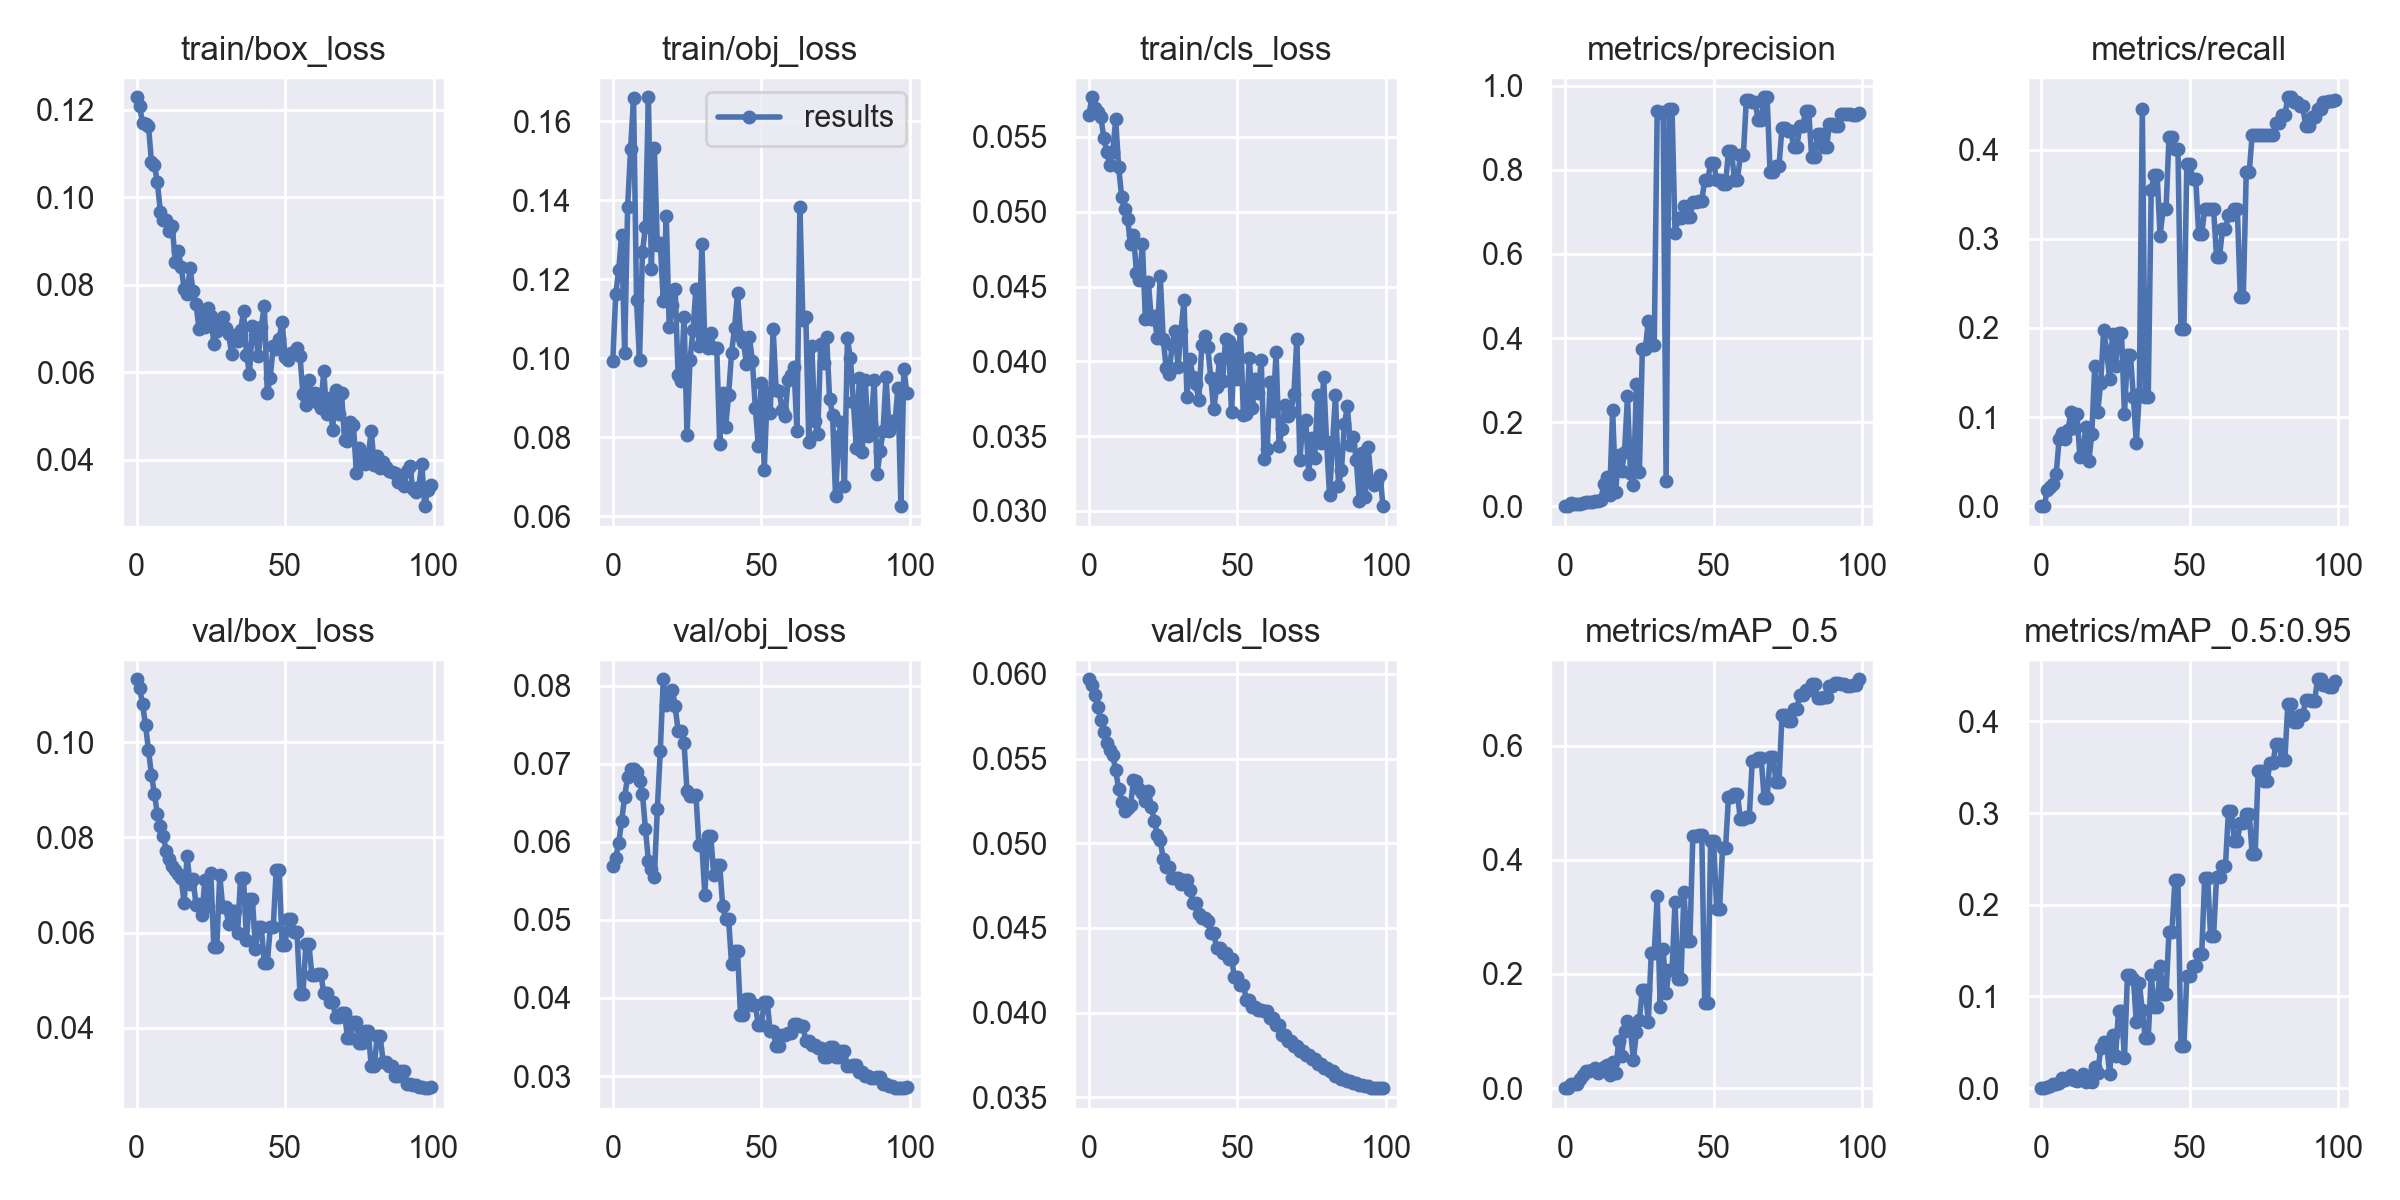

The table this chart was drawn from, first rows:
epoch, train/box_loss, train/obj_loss, train/cls_loss, metrics/precision, metrics/recall, metrics/mAP_0.5, metrics/mAP_0.5:0.95, val/box_loss, val/obj_loss, val/cls_loss, x/lr0, x/lr1, x/lr2, metrics/Bishop_mAP, metrics/King_mAP, metrics/Pawn_mAP, metrics/Queen_mAP, metrics/Rook_mAP, metrics/Knight_mAP, metrics/Bishop_mAP_50, metrics/King_mAP_50, metrics/Pawn_mAP_50, metrics/Queen_mAP_50
0, 0.1229, 0.09926, 0.05647, 0, 0, 0, 0, 0.1132, 0.0569, 0.05969, 0.0991, 0.0001, 0.0001, 0, 0, 0, 0, 0, 0, 0, 0, 0, 0
1, 0.121, 0.1163, 0.05765, 0, 0, 0, 0, 0.1113, 0.05796, 0.05936, 0.0973, 0.000297, 0.000297, 0, 0, 0, 0, 0, 0, 0, 0, 0, 0
2, 0.1169, 0.1223, 0.05693, 0.006944, 0.01852, 0.007851, 0.0007851, 0.1081, 0.05987, 0.05878, 0.09549, 0.0004901, 0.0004901, 0, 0, 0, 0.004711, 0, 0, 0, 0, 0, 0.04711
3, 0.1169, 0.1312, 0.05668, 0.005951, 0.02192, 0.007477, 0.002335, 0.1036, 0.06264, 0.05802, 0.09368, 0.0006792, 0.0006792, 0, 0, 0.001382, 0.01263, 0, 0, 0, 0, 0.002764, 0.0421
4, 0.1163, 0.1014, 0.05634, 0.004419, 0.02532, 0.006933, 0.00451, 0.09837, 0.06579, 0.05728, 0.09186, 0.0008644, 0.0008644, 0, 0, 0.002042, 0.02502, 0, 0, 0, 0, 0.005854, 0.03574
5, 0.1081, 0.1382, 0.05495, 0.00528, 0.03581, 0.01601, 0.004879, 0.09315, 0.06827, 0.05656, 0.09005, 0.001045, 0.001045, 0, 0.004587, 0.001656, 0.02303, 0, 0, 0, 0.04587, 0.004141, 0.04606
6, 0.1074, 0.1529, 0.05401, 0.007038, 0.07502, 0.02283, 0.006126, 0.08919, 0.06928, 0.05592, 0.08822, 0.001223, 0.001223, 0, 0.02882, 0.002841, 0.005092, 0, 0, 0, 0.09397, 0.01011, 0.03291
7, 0.1034, 0.1658, 0.05312, 0.009736, 0.0821, 0.03014, 0.01093, 0.08487, 0.0693, 0.05553, 0.0864, 0.001396, 0.001396, 0, 0.05871, 0.000474, 0.006413, 0, 0, 0, 0.1608, 0.00237, 0.01765
8, 0.0967, 0.1147, 0.05398, 0.009368, 0.07516, 0.03012, 0.008495, 0.0824, 0.06895, 0.0552, 0.08457, 0.001565, 0.001565, 0, 0.0452, 0.0003484, 0.00542, 0, 0, 0, 0.1541, 0.003484, 0.02316
9, 0.09482, 0.09954, 0.05617, 0.01084, 0.08551, 0.03097, 0.01081, 0.08021, 0.06773, 0.05432, 0.08273, 0.001731, 0.001731, 0, 0.05788, 0.002181, 0.004828, 0, 0, 0, 0.1636, 0.006409, 0.01586
10, 0.09471, 0.127, 0.05298, 0.01152, 0.1062, 0.0348, 0.0147, 0.07709, 0.06611, 0.0532, 0.08089, 0.001892, 0.001892, 0, 0.07831, 0.005949, 0.003962, 0, 0, 0, 0.1829, 0.01629, 0.009548
11, 0.09228, 0.1332, 0.05101, 0.01134, 0.08768, 0.02637, 0.008968, 0.07543, 0.06163, 0.05246, 0.07905, 0.00205, 0.00205, 0, 0.04249, 0.00756, 0.003757, 0, 0, 0, 0.1349, 0.01719, 0.006189
12, 0.0935, 0.166, 0.05015, 0.01363, 0.104, 0.03063, 0.007541, 0.07394, 0.05755, 0.05188, 0.0772, 0.002203, 0.002203, 0, 0.02951, 0.005731, 0.01001, 0, 0, 0, 0.1115, 0.0125, 0.0598
13, 0.08526, 0.1225, 0.04951, 0.05175, 0.05527, 0.03781, 0.01089, 0.07307, 0.05655, 0.05208, 0.07535, 0.002352, 0.002352, 0, 0.03675, 0.0246, 0.003972, 0, 0, 0, 0.1484, 0.06434, 0.01414
14, 0.08776, 0.1533, 0.04785, 0.06821, 0.0599, 0.04007, 0.01519, 0.07233, 0.05549, 0.05226, 0.0735, 0.002498, 0.002498, 0, 0.07092, 0.01128, 0.008931, 0, 0, 0, 0.1535, 0.03887, 0.04806
15, 0.08415, 0.1286, 0.04847, 0.02625, 0.08907, 0.02335, 0.006875, 0.07143, 0.06417, 0.05372, 0.07164, 0.00264, 0.00264, 0, 0.01498, 0.01834, 0.007931, 0, 0, 0, 0.03856, 0.04842, 0.0531
16, 0.07914, 0.1291, 0.04593, 0.2282, 0.05064, 0.04662, 0.0138, 0.06624, 0.07162, 0.05369, 0.06978, 0.002777, 0.002777, 0, 0.02362, 0.02856, 0.03061, 0, 0, 0, 0.06506, 0.09011, 0.1245
17, 0.07799, 0.1146, 0.04545, 0.03302, 0.08074, 0.0274, 0.006939, 0.07608, 0.08081, 0.05323, 0.06791, 0.002911, 0.002911, 0, 0.01421, 0.004364, 0.02306, 0, 0, 0, 0.05078, 0.01104, 0.1026
18, 0.08379, 0.1361, 0.04784, 0.1225, 0.1571, 0.0821, 0.02345, 0.0701, 0.07751, 0.05297, 0.06604, 0.003041, 0.003041, 0, 0.04604, 0.01752, 0.07712, 0, 0, 0, 0.1041, 0.05896, 0.3296
19, 0.07855, 0.1079, 0.04283, 0.08273, 0.1062, 0.05647, 0.01642, 0.07123, 0.07841, 0.05249, 0.06417, 0.003166, 0.003166, 0, 0.04149, 0.008423, 0.04861, 0, 0, 0, 0.09144, 0.03606, 0.2113
20, 0.07565, 0.1135, 0.04531, 0.1289, 0.1386, 0.1007, 0.04392, 0.06588, 0.07939, 0.05306, 0.06229, 0.003288, 0.003288, 0, 0.0775, 0.01706, 0.169, 0, 0, 0, 0.179, 0.05867, 0.3667
21, 0.07, 0.1176, 0.04282, 0.2614, 0.1976, 0.1172, 0.05052, 0.06591, 0.07732, 0.05216, 0.06041, 0.003406, 0.003406, 0, 0.09268, 0.05532, 0.1457, 0.009407, 0, 0, 0.2264, 0.08699, 0.3665
22, 0.07407, 0.09565, 0.04303, 0.07851, 0.1744, 0.1027, 0.04787, 0.06368, 0.07422, 0.05132, 0.05852, 0.00352, 0.00352, 0, 0.04988, 0.005119, 0.2322, 0, 0, 0, 0.1505, 0.01028, 0.4553
23, 0.07041, 0.0941, 0.04153, 0.04998, 0.1432, 0.04847, 0.01528, 0.07113, 0.07423, 0.05052, 0.05663, 0.00363, 0.00363, 0, 0.02226, 0.0379, 0.0315, 0, 0, 0, 0.09575, 0.06872, 0.1263
24, 0.07472, 0.1105, 0.04573, 0.2899, 0.1934, 0.09916, 0.05766, 0.06567, 0.07263, 0.05017, 0.05474, 0.003736, 0.003736, 0, 0.07081, 0.00567, 0.2695, 0, 0, 0, 0.1279, 0.01373, 0.4533
25, 0.07285, 0.08064, 0.0415, 0.08076, 0.1571, 0.12, 0.03515, 0.07241, 0.06645, 0.0491, 0.05284, 0.003838, 0.003838, 0, 0.0443, 0.02534, 0.1413, 0, 0, 0, 0.1403, 0.07642, 0.5033
26, 0.06649, 0.09954, 0.03957, 0.374, 0.1942, 0.1726, 0.08452, 0.05698, 0.06587, 0.0486, 0.05094, 0.003936, 0.003936, 0, 0.09928, 0.01761, 0.3902, 0, 0, 0, 0.2696, 0.08727, 0.679
27, 0.06938, 0.107, 0.03915, 0.374, 0.1942, 0.1726, 0.08452, 0.05698, 0.06587, 0.0486, 0.04903, 0.00403, 0.00403, 0, 0.09928, 0.01761, 0.3902, 0, 0, 0, 0.2696, 0.08727, 0.679
28, 0.07106, 0.1176, 0.04109, 0.44, 0.1033, 0.1156, 0.03299, 0.07208, 0.06602, 0.04798, 0.04712, 0.00412, 0.00412, 0, 0.05837, 0.04913, 0.09046, 0, 0, 0, 0.2245, 0.1075, 0.3619
29, 0.07265, 0.103, 0.042, 0.3837, 0.1702, 0.2367, 0.123, 0.06528, 0.05957, 0.04794, 0.04521, 0.004206, 0.004206, 0, 0.1542, 0.04135, 0.5107, 0.03182, 0, 0, 0.5196, 0.08446, 0.7552
30, 0.07015, 0.1289, 0.03965, 0.3837, 0.1702, 0.2367, 0.123, 0.06528, 0.05957, 0.04794, 0.04329, 0.004288, 0.004288, 0, 0.1542, 0.04135, 0.5107, 0.03182, 0, 0, 0.5196, 0.08446, 0.7552
31, 0.06869, 0.1039, 0.04205, 0.9405, 0.1225, 0.3362, 0.1194, 0.06177, 0.05322, 0.04757, 0.04137, 0.004366, 0.004366, 0.2655, 0.06224, 0.1571, 0.07946, 0.152, 0, 0.6617, 0.1882, 0.5555, 0.3584
32, 0.06415, 0.1025, 0.04408, 0.9364, 0.07143, 0.1417, 0.07195, 0.06446, 0.06075, 0.04783, 0.03944, 0.004441, 0.004441, 0, 0.08079, 0.2381, 0.1028, 0.01006, 0, 0, 0.2555, 0.4092, 0.1685
33, 0.06844, 0.1064, 0.03762, 0.9383, 0.1258, 0.2434, 0.1145, 0.06446, 0.06075, 0.04783, 0.03751, 0.004511, 0.004511, 0.1408, 0.07485, 0.3587, 0.1028, 0.01006, 0, 0.4201, 0.2348, 0.6204, 0.1685
34, 0.06706, 0.1026, 0.04013, 0.05942, 0.4453, 0.1666, 0.08478, 0.05982, 0.05573, 0.04725, 0.03558, 0.004577, 0.004577, 0.08689, 0.09146, 0.08794, 0.06741, 0.1749, 0, 0.2147, 0.2257, 0.1423, 0.1807
35, 0.06956, 0.1027, 0.03895, 0.944, 0.1225, 0.2077, 0.05442, 0.07153, 0.05701, 0.04647, 0.03364, 0.00464, 0.00464, 0.0337, 0.1602, 0.105, 0.02188, 0.005749, 0, 0.1897, 0.3611, 0.6206, 0.06191
36, 0.07393, 0.07838, 0.03846, 0.944, 0.1225, 0.2077, 0.05442, 0.07153, 0.05701, 0.04647, 0.0317, 0.004698, 0.004698, 0.0337, 0.1602, 0.105, 0.02188, 0.005749, 0, 0.1897, 0.3611, 0.6206, 0.06191
37, 0.06403, 0.0912, 0.03743, 0.6505, 0.355, 0.3255, 0.1238, 0.05836, 0.05182, 0.0458, 0.02975, 0.004753, 0.004753, 0.07802, 0.1992, 0.1962, 0.1137, 0.1264, 0.02951, 0.2396, 0.5439, 0.5217, 0.2902
38, 0.05969, 0.08261, 0.04107, 0.6845, 0.3716, 0.1913, 0.08864, 0.06714, 0.05005, 0.04561, 0.0278, 0.004803, 0.004803, 0.04203, 0.4275, 0.02728, 0.008453, 0.007928, 0.01865, 0.2289, 0.6793, 0.09883, 0.02981
39, 0.07054, 0.09078, 0.04167, 0.6845, 0.3716, 0.1913, 0.08864, 0.06714, 0.05005, 0.04561, 0.02585, 0.00485, 0.00485, 0.04203, 0.4275, 0.02728, 0.008453, 0.007928, 0.01865, 0.2289, 0.6793, 0.09883, 0.02981
40, 0.0686, 0.1014, 0.04095, 0.7136, 0.3035, 0.3435, 0.1328, 0.05656, 0.04431, 0.04543, 0.02389, 0.004892, 0.004892, 0.1014, 0.362, 0.1915, 0.04205, 0.07333, 0.02635, 0.2095, 0.8055, 0.3989, 0.138
41, 0.06376, 0.1077, 0.03891, 0.6885, 0.3333, 0.2582, 0.1032, 0.06111, 0.046, 0.04473, 0.02193, 0.004931, 0.004931, 0.0244, 0.4158, 0.08134, 0.06346, 0.002035, 0.03189, 0.1588, 0.8836, 0.2919, 0.1214
42, 0.07046, 0.1164, 0.03678, 0.6885, 0.3333, 0.2582, 0.1032, 0.06111, 0.046, 0.04473, 0.01997, 0.004966, 0.004966, 0.0244, 0.4158, 0.08134, 0.06346, 0.002035, 0.03189, 0.1588, 0.8836, 0.2919, 0.1214
43, 0.07525, 0.1057, 0.03831, 0.7229, 0.4149, 0.4417, 0.1707, 0.05351, 0.03781, 0.04379, 0.018, 0.004996, 0.004996, 0.1489, 0.3487, 0.2365, 0.07692, 0.1863, 0.02669, 0.5234, 0.8172, 0.6573, 0.2004
44, 0.05529, 0.1041, 0.04016, 0.7229, 0.4149, 0.4417, 0.1707, 0.05351, 0.03781, 0.04379, 0.01602, 0.005023, 0.005023, 0.1489, 0.3487, 0.2365, 0.07692, 0.1863, 0.02669, 0.5234, 0.8172, 0.6573, 0.2004
45, 0.05879, 0.09863, 0.03866, 0.7268, 0.4014, 0.4443, 0.2273, 0.06109, 0.03987, 0.0435, 0.01405, 0.005046, 0.005046, 0.696, 0.4166, 0.1924, 0.0298, 0.003227, 0.02615, 0.995, 0.7274, 0.7563, 0.08841
46, 0.06608, 0.1054, 0.04147, 0.7268, 0.4014, 0.4443, 0.2273, 0.06109, 0.03987, 0.0435, 0.01206, 0.005065, 0.005065, 0.696, 0.4166, 0.1924, 0.0298, 0.003227, 0.02615, 0.995, 0.7274, 0.7563, 0.08841
47, 0.06532, 0.09925, 0.04135, 0.7762, 0.1987, 0.1486, 0.0459, 0.07306, 0.03907, 0.04319, 0.01008, 0.00508, 0.00508, 0.002635, 0.05838, 0.09869, 0.04991, 0.002098, 0.06368, 0.0105, 0.3174, 0.38, 0.08082
48, 0.06766, 0.08742, 0.0366, 0.7762, 0.1987, 0.1486, 0.0459, 0.07306, 0.03907, 0.04319, 0.008091, 0.005091, 0.005091, 0.002635, 0.05838, 0.09869, 0.04991, 0.002098, 0.06368, 0.0105, 0.3174, 0.38, 0.08082
49, 0.0716, 0.07775, 0.04094, 0.8162, 0.3842, 0.4321, 0.1221, 0.05745, 0.0365, 0.04209, 0.006097, 0.005097, 0.005097, 0.1528, 0.2778, 0.2485, 0.03023, 0.003815, 0.01953, 0.995, 0.7213, 0.736, 0.07313
50, 0.06351, 0.09375, 0.03883, 0.8162, 0.3842, 0.4321, 0.1221, 0.05745, 0.0365, 0.04209, 0.00505, 0.00505, 0.00505, 0.1528, 0.2778, 0.2485, 0.03023, 0.003815, 0.01953, 0.995, 0.7213, 0.736, 0.07313
51, 0.06273, 0.0718, 0.04219, 0.7762, 0.367, 0.3146, 0.1333, 0.06296, 0.03945, 0.04164, 0.00505, 0.00505, 0.00505, 0.3093, 0.3381, 0.09945, 0.01471, 0.002216, 0.03583, 0.895, 0.6256, 0.2254, 0.04177
52, 0.06437, 0.09113, 0.03643, 0.7762, 0.367, 0.3146, 0.1333, 0.06296, 0.03945, 0.04164, 0.004951, 0.004951, 0.004951, 0.3093, 0.3381, 0.09945, 0.01471, 0.002216, 0.03583, 0.895, 0.6256, 0.2254, 0.04177
53, 0.06468, 0.08622, 0.03651, 0.7662, 0.3052, 0.4201, 0.1461, 0.06003, 0.03571, 0.04077, 0.004852, 0.004852, 0.004852, 0.1537, 0.2068, 0.3947, 0.05151, 0.02164, 0.04839, 0.6331, 0.648, 0.8613, 0.1067
54, 0.06557, 0.1073, 0.04024, 0.7662, 0.3052, 0.4201, 0.1461, 0.06003, 0.03571, 0.04077, 0.004753, 0.004753, 0.004753, 0.1537, 0.2068, 0.3947, 0.05151, 0.02164, 0.04839, 0.6331, 0.648, 0.8613, 0.1067
55, 0.0638, 0.09188, 0.03689, 0.8458, 0.3333, 0.5099, 0.2292, 0.04706, 0.03383, 0.04034, 0.004654, 0.004654, 0.004654, 0.2444, 0.2663, 0.5394, 0.04818, 0.2201, 0.05703, 0.7164, 0.6792, 0.8631, 0.1123
56, 0.05504, 0.0918, 0.03879, 0.8458, 0.3333, 0.5099, 0.2292, 0.04706, 0.03383, 0.04034, 0.004555, 0.004555, 0.004555, 0.2444, 0.2663, 0.5394, 0.04818, 0.2201, 0.05703, 0.7164, 0.6792, 0.8631, 0.1123
57, 0.05242, 0.08689, 0.03786, 0.7761, 0.3333, 0.516, 0.166, 0.05769, 0.03528, 0.04017, 0.004456, 0.004456, 0.004456, 0.2338, 0.2586, 0.331, 0.03809, 0.05979, 0.0748, 0.5922, 0.744, 0.9316, 0.08359
58, 0.05825, 0.08534, 0.04008, 0.7761, 0.3333, 0.516, 0.166, 0.05769, 0.03528, 0.04017, 0.004357, 0.004357, 0.004357, 0.2338, 0.2586, 0.331, 0.03809, 0.05979, 0.0748, 0.5922, 0.744, 0.9316, 0.08359
59, 0.05446, 0.09449, 0.03348, 0.8351, 0.2799, 0.4708, 0.2299, 0.05115, 0.0355, 0.04008, 0.004258, 0.004258, 0.004258, 0.2867, 0.3702, 0.4982, 0.04012, 0.02728, 0.157, 0.4757, 0.7812, 0.8694, 0.1126
... 40 more rows
